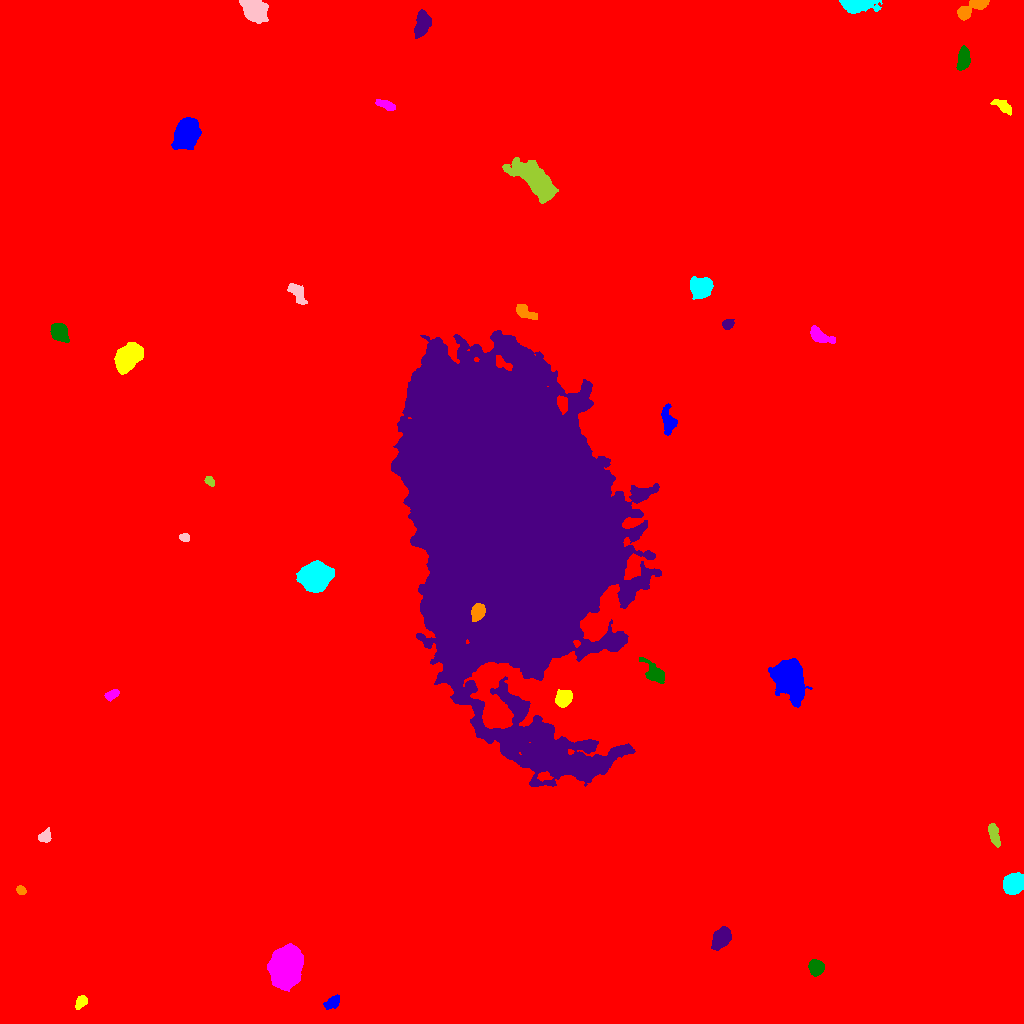

Data behind this chart, as committed beside it:
ID, X, Y, A, B, theta, total_flux, mu_max, mu_median, mu_mean, R_fwhm, R_e, R10, R90, x_start, x_end, y_start, y_end, area, greylevel
0, 507.5, 528.7, 298.4, 278.5, -1.114, 2329550, 65.0, 1.0, 2.407, 3.742, 223.7, 80.36, 387.6, 0, 1023, 0, 1023, 967625, 2.407
1, 332.3, 20.98, 4.323, 2.338, 0.6365, 489.0, 6.0, 3.0, 2.86, 5.67, 4.029, 1.693, 6.18, 323, 339, 14, 29, 171, 13.86
2, 80.9, 21.31, 3.724, 2.374, 0.8999, 904.0, 12.0, 7.0, 6.599, 5.078, 3.868, 1.596, 5.863, 75, 87, 14, 28, 137, 15.6
3, 284.8, 54.7, 8.318, 6.67, 1.422, 25595, 66.0, 14.0, 20.03, 9.525, 9.15, 3.568, 15.75, 267, 303, 32, 80, 1278, 30.03
4, 816.2, 56.04, 3.509, 3.315, -1.203, 3391, 37.0, 14.0, 15.07, 5.078, 4.37, 1.693, 7.001, 808, 824, 47, 64, 225, 24.07
5, 721.1, 85.43, 4.69, 3.507, 0.9463, 5887, 46.0, 13.0, 16.49, 5.836, 5.078, 2.034, 8.406, 711, 731, 73, 97, 357, 26.49
6, 20.91, 133.3, 2.364, 1.886, -0.7183, 375.0, 10.0, 4.0, 4.518, 3.613, 2.706, 0.9772, 4.222, 16, 26, 129, 138, 83, 15.52
7, 1013, 139.7, 4.51, 4.054, 0.9097, 8608, 63.0, 17.5, 21.41, 5.89, 5.441, 2.111, 8.867, 1003, 1023, 129, 151, 402, 32.41
8, 44.93, 187, 3.411, 2.742, 0.8339, 586.0, 8.0, 4.0, 4.127, 5.14, 3.827, 1.596, 5.836, 38, 51, 181, 196, 142, 14.13
9, 993.8, 189.6, 6.474, 2.264, -1.291, 884.0, 9.0, 4.0, 4.15, 5.078, 4.687, 1.784, 7.181, 988, 1000, 176, 200, 213, 14.15
10, 828.1, 200.9, 4.248, 3.127, -1.255, 1221, 11.0, 4.0, 4.788, 5.997, 4.754, 1.954, 7.269, 820, 836, 191, 210, 255, 16.79
11, 788.1, 347.1, 7.958, 6.098, -1.189, 31029, 104.0, 14.0, 26.3, 8.425, 7.939, 3.141, 14.31, 768, 812, 316, 365, 1180, 35.3
12, 563.6, 324.6, 4.465, 3.185, 0.7416, 1370, 12.0, 5.0, 5.249, 6.206, 4.787, 1.954, 7.442, 555, 572, 316, 334, 261, 23.25
13, 112, 328.7, 3.717, 2.033, 0.4846, 533.0, 9.0, 4.0, 4.264, 4.297, 3.523, 1.382, 5.412, 104, 119, 322, 334, 125, 14.26
14, 654.1, 350.1, 6.26, 3.382, -0.8315, 980.0, 8.0, 3.0, 3.034, 6.232, 5.078, 1.954, 8.176, 639, 664, 340, 366, 323, 14.03
15, 505.9, 506.2, 78.33, 43.39, -1.338, 2109605, 160.0, 25.0, 31.17, 28.14, 69.81, 25.98, 114, 391, 661, 237, 693, 67671, 40.17
16, 478, 411.6, 3.818, 2.872, 1.204, 1917, 20.0, 8.0, 8.794, 5.382, 4.26, 1.693, 6.77, 471, 485, 402, 420, 218, 99.79
17, 315.4, 446.6, 6.123, 5.525, 0.4607, 29142, 121.0, 22.0, 33.65, 7.548, 7.159, 2.821, 12.27, 296, 334, 431, 463, 866, 43.65
18, 184.3, 485.7, 2.373, 1.834, -0.2693, 399.0, 11.0, 4.0, 4.807, 3.09, 2.646, 0.9772, 4.222, 179, 189, 482, 490, 83, 15.81
19, 209.4, 542.6, 2.462, 1.8, -0.6914, 321.0, 9.0, 4.0, 3.733, 3.141, 2.706, 0.9772, 4.297, 204, 214, 537, 547, 86, 14.73
20, 324.3, 552.5, 2.814, 1.969, -0.6718, 414.0, 8.0, 4.0, 3.906, 4.297, 3.038, 1.262, 4.72, 318, 330, 547, 558, 106, 14.91
21, 668.1, 602, 6.764, 3.017, -1.452, 1177, 10.0, 3.0, 3.91, 5.67, 5.109, 1.954, 8.425, 661, 677, 588, 620, 301, 13.91
22, 127.6, 665.4, 7.886, 4.822, 0.8967, 6858, 26.0, 9.0, 10.44, 7.919, 7.695, 2.985, 12.45, 114, 143, 649, 681, 657, 19.44
23, 818.9, 688, 6.119, 2.725, -0.5201, 1373, 13.0, 4.0, 5.104, 5.382, 4.687, 1.871, 7.527, 810, 835, 680, 698, 269, 16.1
24, 59.34, 691.2, 4.32, 3.469, -1.052, 3110, 25.0, 9.0, 10.47, 5.89, 4.886, 1.954, 7.919, 50, 69, 681, 700, 297, 20.47
25, 728, 699.6, 2.833, 2.28, 0.4496, 485.0, 9.0, 4.0, 4.33, 4.184, 3.29, 1.262, 4.983, 722, 734, 694, 704, 112, 14.33
26, 524.9, 711.2, 6.11, 2.62, -0.5376, 916.0, 8.0, 4.0, 4.164, 6.747, 4.983, 1.954, 7.399, 516, 537, 704, 719, 220, 14.16
27, 700.5, 735.6, 4.784, 4.653, 0.1163, 6804, 42.0, 13.0, 15.61, 6.531, 5.863, 2.326, 9.657, 690, 713, 724, 747, 436, 24.61
28, 297.4, 730.5, 6.335, 2.898, -0.9715, 1176, 9.0, 5.0, 4.742, 6.555, 5.14, 2.034, 7.777, 287, 307, 719, 740, 248, 14.74
29, 535.1, 843.7, 11.72, 5.259, -0.6893, 9221, 33.0, 5.0, 8.139, 7.024, 8.311, 3.09, 15.68, 502, 558, 820, 866, 1133, 18.14
30, 363, 869.7, 2.617, 1.931, -0.4834, 644.0, 15.0, 6.0, 6.639, 3.613, 2.877, 1.128, 4.549, 357, 369, 865, 874, 97, 17.64
31, 186.3, 890.2, 6.031, 4.785, 1.155, 18180, 92.0, 16.0, 24.94, 6.91, 6.555, 2.585, 11.34, 171, 201, 874, 906, 729, 34.94
32, 1003, 916.8, 5.644, 2.234, -0.5806, 654.0, 7.0, 3.0, 3.442, 5.046, 4.26, 1.693, 6.817, 990, 1011, 908, 924, 190, 13.44
33, 386.9, 918.2, 4.838, 1.852, -0.3905, 475.0, 7.0, 3.0, 2.95, 4.222, 3.656, 1.493, 5.944, 375, 395, 913, 924, 161, 13.95
34, 963.8, 964.9, 5.486, 2.705, 1.487, 1842, 16.0, 7.0, 6.951, 5.997, 4.853, 1.954, 7.674, 956, 970, 953, 978, 265, 18.95
35, 422.2, 999.9, 6.299, 3.35, 1.3, 2050, 13.0, 6.0, 5.857, 6.887, 5.781, 2.326, 8.938, 414, 431, 985, 1014, 350, 15.86
36, 973.7, 1017, 9.481, 2.858, 0.5209, 2514, 22.0, 6.0, 7.416, 5.14, 4.983, 1.954, 8.311, 957, 989, 1003, 1023, 339, 19.42
37, 856.5, 1020, 7.024, 2.888, 0.01985, 7886, 88.0, 10.0, 18, 4.146, 4.687, 1.693, 8.5, 839, 882, 1010, 1023, 438, 28
38, 254.8, 1013, 5.949, 4.667, -0.6131, 4907, 22.0, 9.0, 9.311, 8.215, 6.747, 2.706, 10.65, 239, 268, 1000, 1023, 527, 20.31
